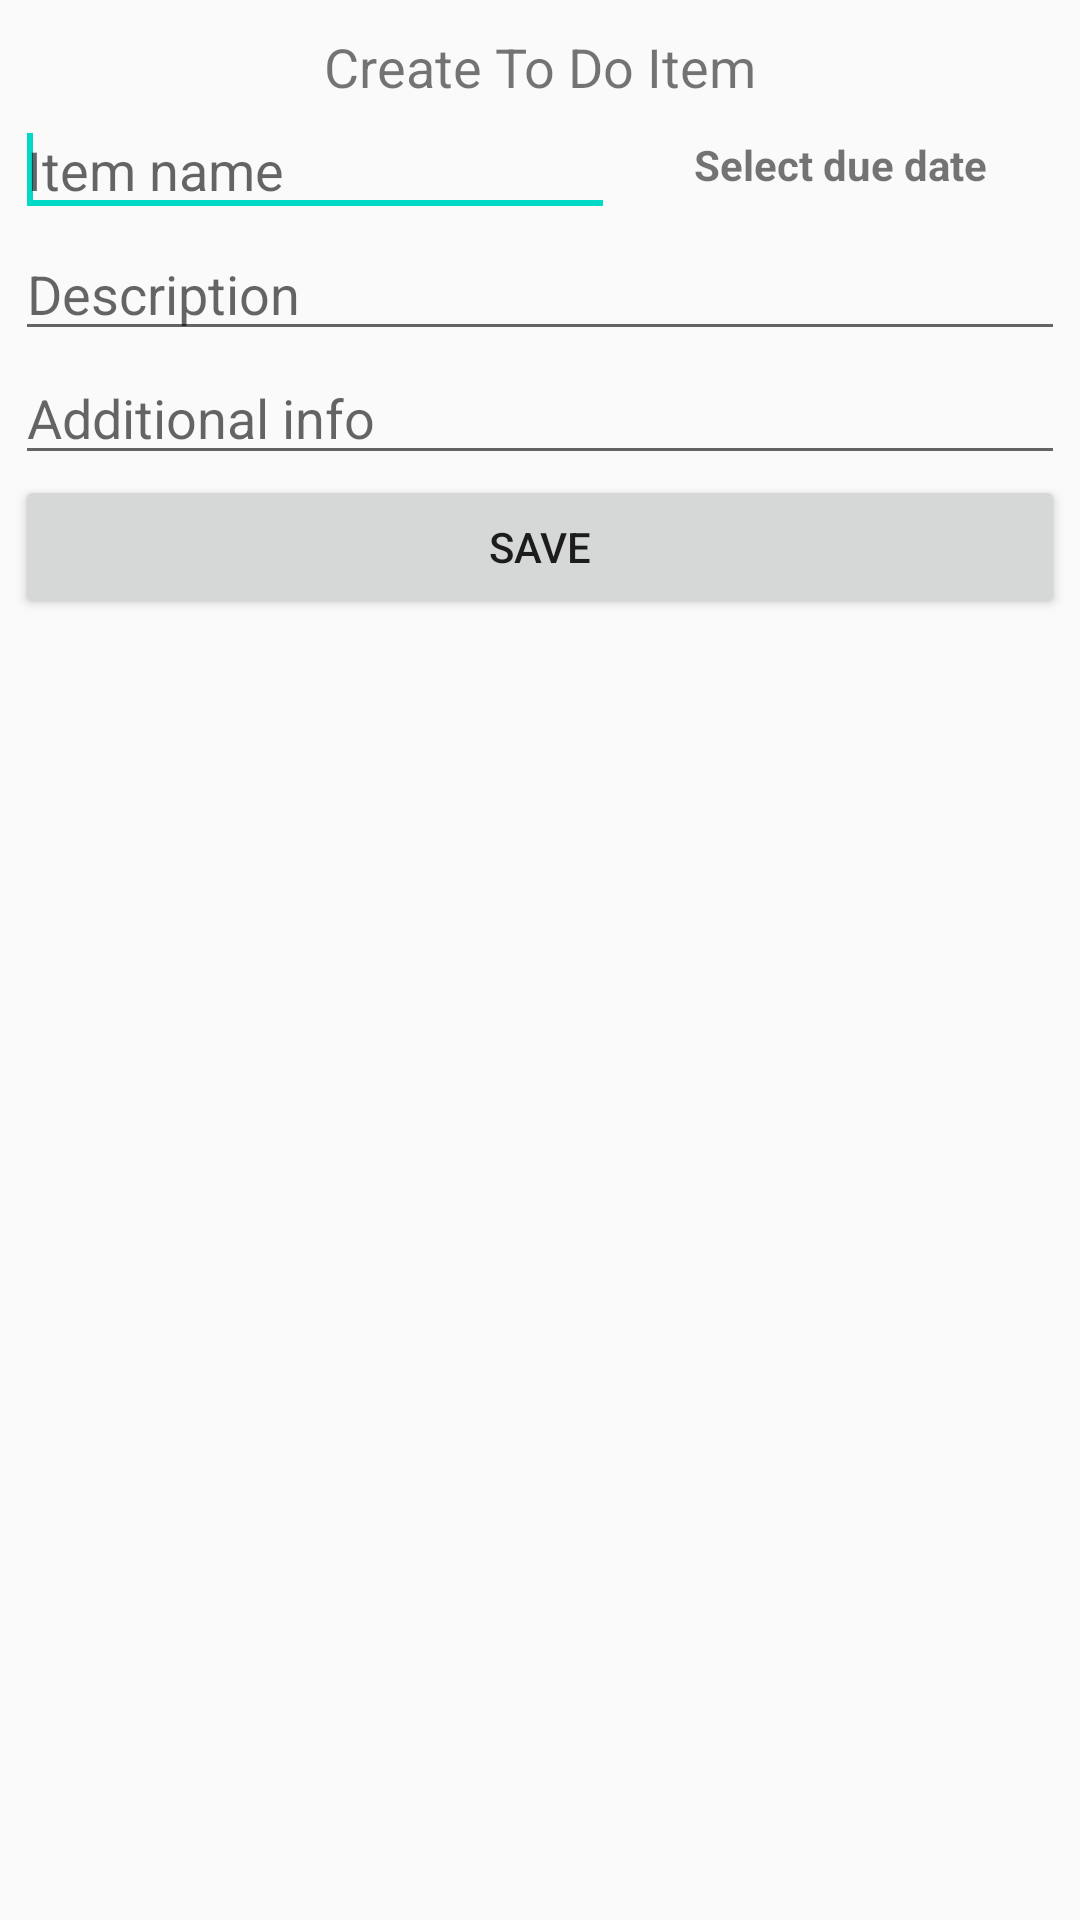

Reconstruct the res/layout file that produces this screen, plus the resources it refers to.
<!-- AndroidManifest.xml: activity theme AppTheme.NoActionBar -->
<!-- res/layout/fragment_to_do.xml -->
<?xml version="1.0" encoding="utf-8"?>
<RelativeLayout xmlns:android="http://schemas.android.com/apk/res/android"
    xmlns:app="http://schemas.android.com/apk/res-auto"
    xmlns:tools="http://schemas.android.com/tools"
    android:layout_width="match_parent"
    android:layout_height="match_parent"
    tools:context=".ToDoActivityFragment"
    tools:showIn="@layout/activity_to_do">

    <TextView
        android:id="@+id/title_tv"
        android:layout_width="wrap_content"
        android:layout_height="wrap_content"
        android:layout_centerHorizontal="true"
        android:layout_marginTop="@dimen/size_10dp"
        android:text="@string/title_string"
        android:textSize="18sp" />

    <LinearLayout
        android:id="@+id/todo_menu_layout"
        android:layout_width="match_parent"
        android:layout_height="wrap_content"
        android:layout_below="@+id/title_tv"
        android:layout_marginLeft="@dimen/size_5dp"
        android:layout_marginRight="@dimen/size_5dp"
        android:orientation="vertical">

        <LinearLayout
            android:layout_width="match_parent"
            android:layout_height="wrap_content"
            android:orientation="horizontal">

            <EditText
                android:id="@+id/item_name"
                android:layout_width="60dp"
                android:layout_height="wrap_content"
                android:layout_gravity="center_vertical"
                android:layout_weight="1"
                android:hint="@string/name_string">

                <requestFocus />
            </EditText>

            <TextView
                android:id="@+id/due_date_tv"
                android:layout_width="@dimen/size_10dp"
                android:layout_height="wrap_content"
                android:layout_gravity="center_vertical"
                android:layout_weight="1"
                android:gravity="center_horizontal"
                android:text="@string/date_string"
                android:textStyle="bold" />
        </LinearLayout>

        <EditText
            android:id="@+id/description_tv"
            android:layout_width="match_parent"
            android:layout_height="wrap_content"
            android:ems="10"
            android:hint="@string/description_string"
            android:inputType="textPersonName" />

        <EditText
            android:id="@+id/additional_tv"
            android:layout_width="match_parent"
            android:layout_height="wrap_content"
            android:ems="10"
            android:hint="@string/additional_string"
            android:inputType="textMultiLine" />

        <Button
            android:id="@+id/save_btn"
            android:layout_width="match_parent"
            android:layout_height="wrap_content"
            android:text="@string/save_string" />

    </LinearLayout>

    <ListView
        android:id="@+id/items_lv"
        android:layout_width="match_parent"
        android:layout_height="match_parent"
        android:layout_below="@+id/todo_menu_layout"
        android:layout_centerHorizontal="true">
    </ListView>

</RelativeLayout>
<!-- res/layout/activity_to_do.xml (included above) -->
<?xml version="1.0" encoding="utf-8"?>
<android.support.design.widget.CoordinatorLayout xmlns:android="http://schemas.android.com/apk/res/android"
    xmlns:app="http://schemas.android.com/apk/res-auto"
    xmlns:tools="http://schemas.android.com/tools"
    android:layout_width="match_parent"
    android:layout_height="match_parent"
    tools:context=".ToDoActivity">

    <android.support.design.widget.AppBarLayout
        android:layout_width="match_parent"
        android:layout_height="wrap_content"
        android:theme="@style/AppTheme.AppBarOverlay">

        <android.support.v7.widget.Toolbar
            android:id="@+id/toolbar"
            android:layout_width="match_parent"
            android:layout_height="?attr/actionBarSize"
            android:background="?attr/colorPrimary"
            app:popupTheme="@style/AppTheme.PopupOverlay" />

    </android.support.design.widget.AppBarLayout>

    <include layout="@layout/content_to_do" />

</android.support.design.widget.CoordinatorLayout>
<!-- res/layout/content_to_do.xml (included above) -->
<fragment xmlns:android="http://schemas.android.com/apk/res/android"
    xmlns:app="http://schemas.android.com/apk/res-auto"
    xmlns:tools="http://schemas.android.com/tools"
    android:id="@+id/fragment"
    android:name="com.ptrejo.todo.ToDoActivityFragment"
    android:layout_width="match_parent"
    android:layout_height="match_parent"
    app:layout_behavior="@string/appbar_scrolling_view_behavior"
    tools:layout="@layout/fragment_to_do" />
<!-- resources referenced by this layout -->
<resources>
  <dimen name="size_10dp">10dp</dimen>
  <dimen name="size_5dp">5dp</dimen>
  <string name="additional_string">Additional info</string>
  <string name="date_string">Select due date</string>
  <string name="description_string">Description</string>
  <string name="name_string">Item name</string>
  <string name="save_string">Save</string>
  <string name="title_string">Create To Do Item</string>
  <style name="AppTheme.AppBarOverlay" parent="ThemeOverlay.AppCompat.Dark.ActionBar" />
  <style name="AppTheme.PopupOverlay" parent="ThemeOverlay.AppCompat.Light" />
  <style name="AppTheme.NoActionBar">
          <item name="windowActionBar">false</item>
          <item name="windowNoTitle">true</item>
      </style>
</resources>
